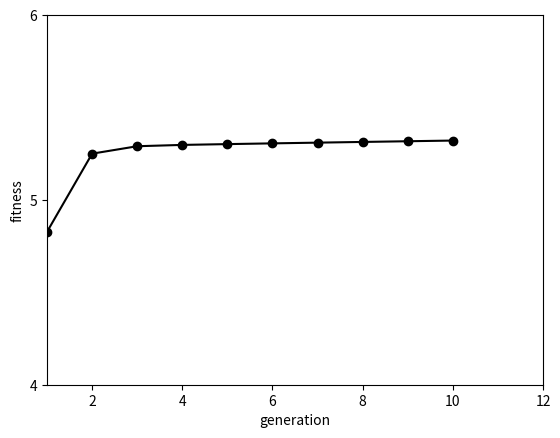

Write Python code to recreate this figure.
import matplotlib.pyplot as plt
import numpy as np

def my_plot(data_x, data_y):
    fig = plt.figure(111)
    axes1 = fig.add_subplot(111)
    axes1.plot(data_x,data_y,color='black')
    axes1.set_xlabel("generation")
    axes1.set_ylabel("fitness")
    axes1.set_xlim(1,12)
    axes1.scatter(data_x, data_y, color='black')
    plt.yticks(np.arange(4,7,1))
    plt.show()

if __name__=="__main__":
    x_data = range(1,11,1)
    y_data=[0.20715496, 0.19046323, 0.18901621, 0.1887618, 0.18860738, 0.18846482, 0.18832617,
  0.18819045, 0.1880573, 0.18792664]
    my_plot(x_data, np.divide(1,y_data))
